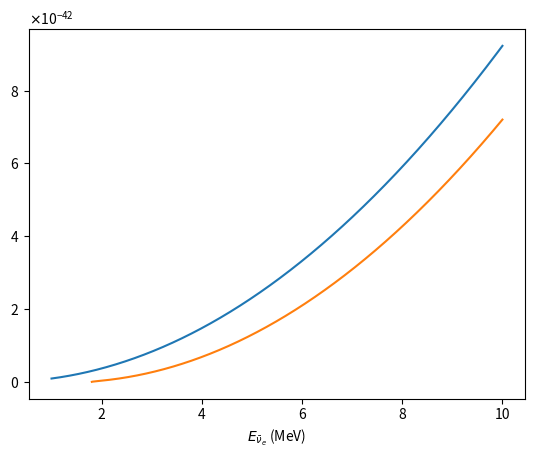

This figure's Python source:
#!/usr/bin/env python
import matplotlib
matplotlib.use('Agg') # exempt the need of an X server
import numpy
import matplotlib.pyplot as plt
from matplotlib.ticker import ScalarFormatter
import math

class FixedOrderFormatter(ScalarFormatter):
  """Formats axis ticks using scientific notation with a constant order of 
  magnitude"""
  def __init__(self, order_of_mag=0, useOffset=True, useMathText=True):
    self._order_of_mag = order_of_mag
    ScalarFormatter.__init__(self, useOffset=useOffset, 
                              useMathText=useMathText)
  def _set_orderOfMagnitude(self, range):
    """Over-riding this to avoid having orderOfMagnitude reset elsewhere"""
    self.orderOfMagnitude = self._order_of_mag


def VogelCrossSection(E_nu):
  m_e = 0.510998910
  M_n = 939.565378
  M_p = 938.272046
  E_e = E_nu - (M_n-M_p)
  p_e = numpy.sqrt(E_e*E_e-m_e*m_e)
  return 0.0952*1e-42*E_e*p_e


x = numpy.linspace(1,10,1000) # 1000 evenly spaced numbers
y = 9.23*(x/10.)*(x/10.)*1e-42
x_v = numpy.linspace(1.805,10,1000)
y_v = VogelCrossSection(x_v)

#pylab.show() # show the plot
fig = plt.figure()
#plt.gca().yaxis.set_major_formatter(ScalarFormatter(useMathText=True))
plt.gca().yaxis.set_major_formatter(FixedOrderFormatter(-42))
plt.plot(x,y)
plt.plot(x_v,y_v)
plt.xlabel(r'$E_{\bar{\nu}_e}$ (MeV)')
fig.savefig('nu_p_cross_section.eps')
